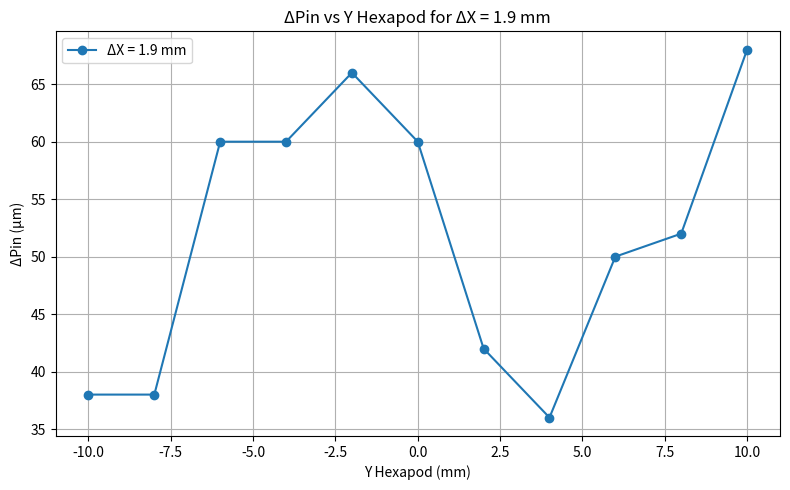

Here is the Python script that generated this plot:
import numpy as np
import matplotlib.pyplot as plt

# Data
Y_2mm = np.array([-10, 0, 2, 4, 6, 8, 10])
dPin_2mm = np.array([20, 22, 24, 14, 27, 31, 33])

Y_19mm = np.array([-10, -8, -6, -4, -2, 0, 2, 4, 6, 8, 10])
dPin_19mm = np.array([19, 19, 30, 30, 33, 30, 21, 18, 25, 26, 34])

# Multiply dPin values by 2 (binning correction)
dPin_2mm = dPin_2mm * 2
dPin_19mm = dPin_19mm * 2

plt.figure(figsize=(8, 5))

# Plot for ΔX = 2 mm (commented out)
# plt.plot(Y_2mm, dPin_2mm, marker='o', linestyle='-', label='ΔX = 2 mm (doubled)')

# Plot for ΔX = 1.9 mm
plt.plot(Y_19mm, dPin_19mm, marker='o', linestyle='-', label='ΔX = 1.9 mm')

plt.xlabel('Y Hexapod (mm)')
plt.ylabel('ΔPin (µm)')
plt.title('ΔPin vs Y Hexapod for ΔX = 1.9 mm')
plt.grid(True)
plt.legend()
plt.tight_layout()
plt.show()

